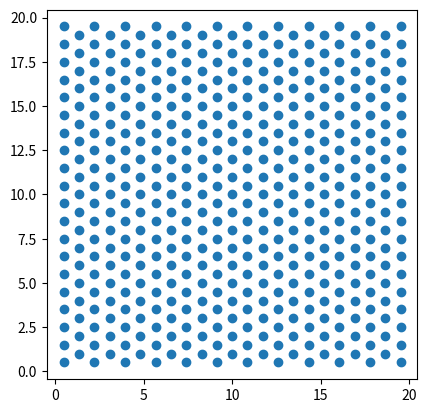

Write Python code to recreate this figure.
import numpy as np
from matplotlib import pyplot as plt
import math

def generate_lattice(image_shape, lattice_vectors) :

    center_pix = np.array(image_shape) // 2
    # Get the lower limit on the cell size.
    dx_cell = max(abs(lattice_vectors[0][0]), abs(lattice_vectors[1][0]))
    dy_cell = max(abs(lattice_vectors[0][1]), abs(lattice_vectors[1][1]))
    # Get an over estimate of how many cells across and up.
    nx = image_shape[0]//dx_cell
    ny = image_shape[1]//dy_cell
    # Generate a square lattice, with too many points.
    # Here I generate a factor of 4 more points than I need, which ensures
    # coverage for highly sheared lattices.  If your lattice is not highly
    # sheared, than you can generate fewer points.
    x_sq = np.arange(-nx, nx, dtype=float)
    y_sq = np.arange(-ny, nx, dtype=float)
    x_sq.shape = x_sq.shape + (1,)
    y_sq.shape = (1,) + y_sq.shape
    # Now shear the whole thing using the lattice vectors
    x_lattice = lattice_vectors[0][0]*x_sq + lattice_vectors[1][0]*y_sq
    y_lattice = lattice_vectors[0][1]*x_sq + lattice_vectors[1][1]*y_sq
    # Trim to fit in box.
    mask = ((x_lattice < image_shape[0]/2.0)
             & (x_lattice > -image_shape[0]/2.0))
    mask = mask & ((y_lattice < image_shape[1]/2.0)
                    & (y_lattice > -image_shape[1]/2.0))
    x_lattice = x_lattice[mask]
    y_lattice = y_lattice[mask]
    # Translate to the centre pix.
    x_lattice += center_pix[0]
    y_lattice += center_pix[1]
    # Make output compatible with original version.
    out = np.empty((len(x_lattice), 2), dtype=float)
    out[:, 0] = y_lattice
    out[:, 1] = x_lattice
    return out

image_shape = [20, 20]
lattice_vectors = np.array([[1, 0], [1/2, (3**0.5)/2]])

tri_lat = generate_lattice(image_shape, lattice_vectors)

plt.gca().set_aspect('equal')
plt.scatter(*zip(*tri_lat))
plt.show()
